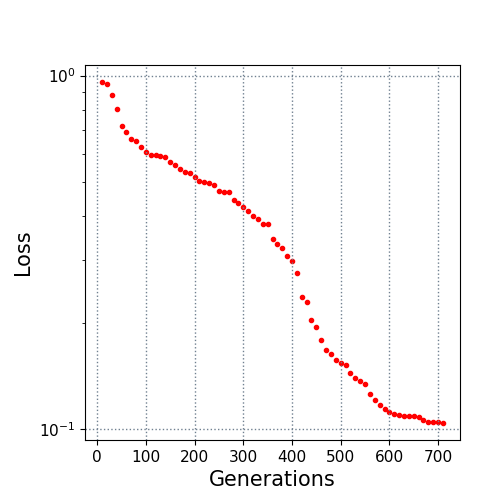

Source data for this figure (header and first rows):
10.0, 0.958739
20.0, 0.9497
30.0, 0.8806
40.0, 0.8062
50.0, 0.7198
60.0, 0.6916
70.0, 0.6617
80.0, 0.6523
90.0, 0.6276
100.0, 0.6073
110.0, 0.5963
120.0, 0.596
130.0, 0.5935
140.0, 0.5899
150.0, 0.5687
160.0, 0.5579
170.0, 0.5431
180.0, 0.5338
190.0, 0.5311
200.0, 0.5163
210.0, 0.5018
220.0, 0.5007
230.0, 0.4958
240.0, 0.4899
250.0, 0.4723
260.0, 0.4696
270.0, 0.4675
280.0, 0.4437
290.0, 0.4356
300.0, 0.4234
310.0, 0.4147
320.0, 0.3993
330.0, 0.3924
340.0, 0.381
350.0, 0.3805
360.0, 0.3444
370.0, 0.3333
380.0, 0.3261
390.0, 0.3087
400.0, 0.298
410.0, 0.2765
420.0, 0.2368
430.0, 0.2281
440.0, 0.203
450.0, 0.1946
460.0, 0.1786
470.0, 0.1673
480.0, 0.1626
490.0, 0.1567
500.0, 0.1535
510.0, 0.1517
520.0, 0.144
530.0, 0.1396
540.0, 0.1367
550.0, 0.1336
560.0, 0.1252
570.0, 0.1208
580.0, 0.1167
590.0, 0.1142
600.0, 0.1117
610.0, 0.1102
... 10 more rows
